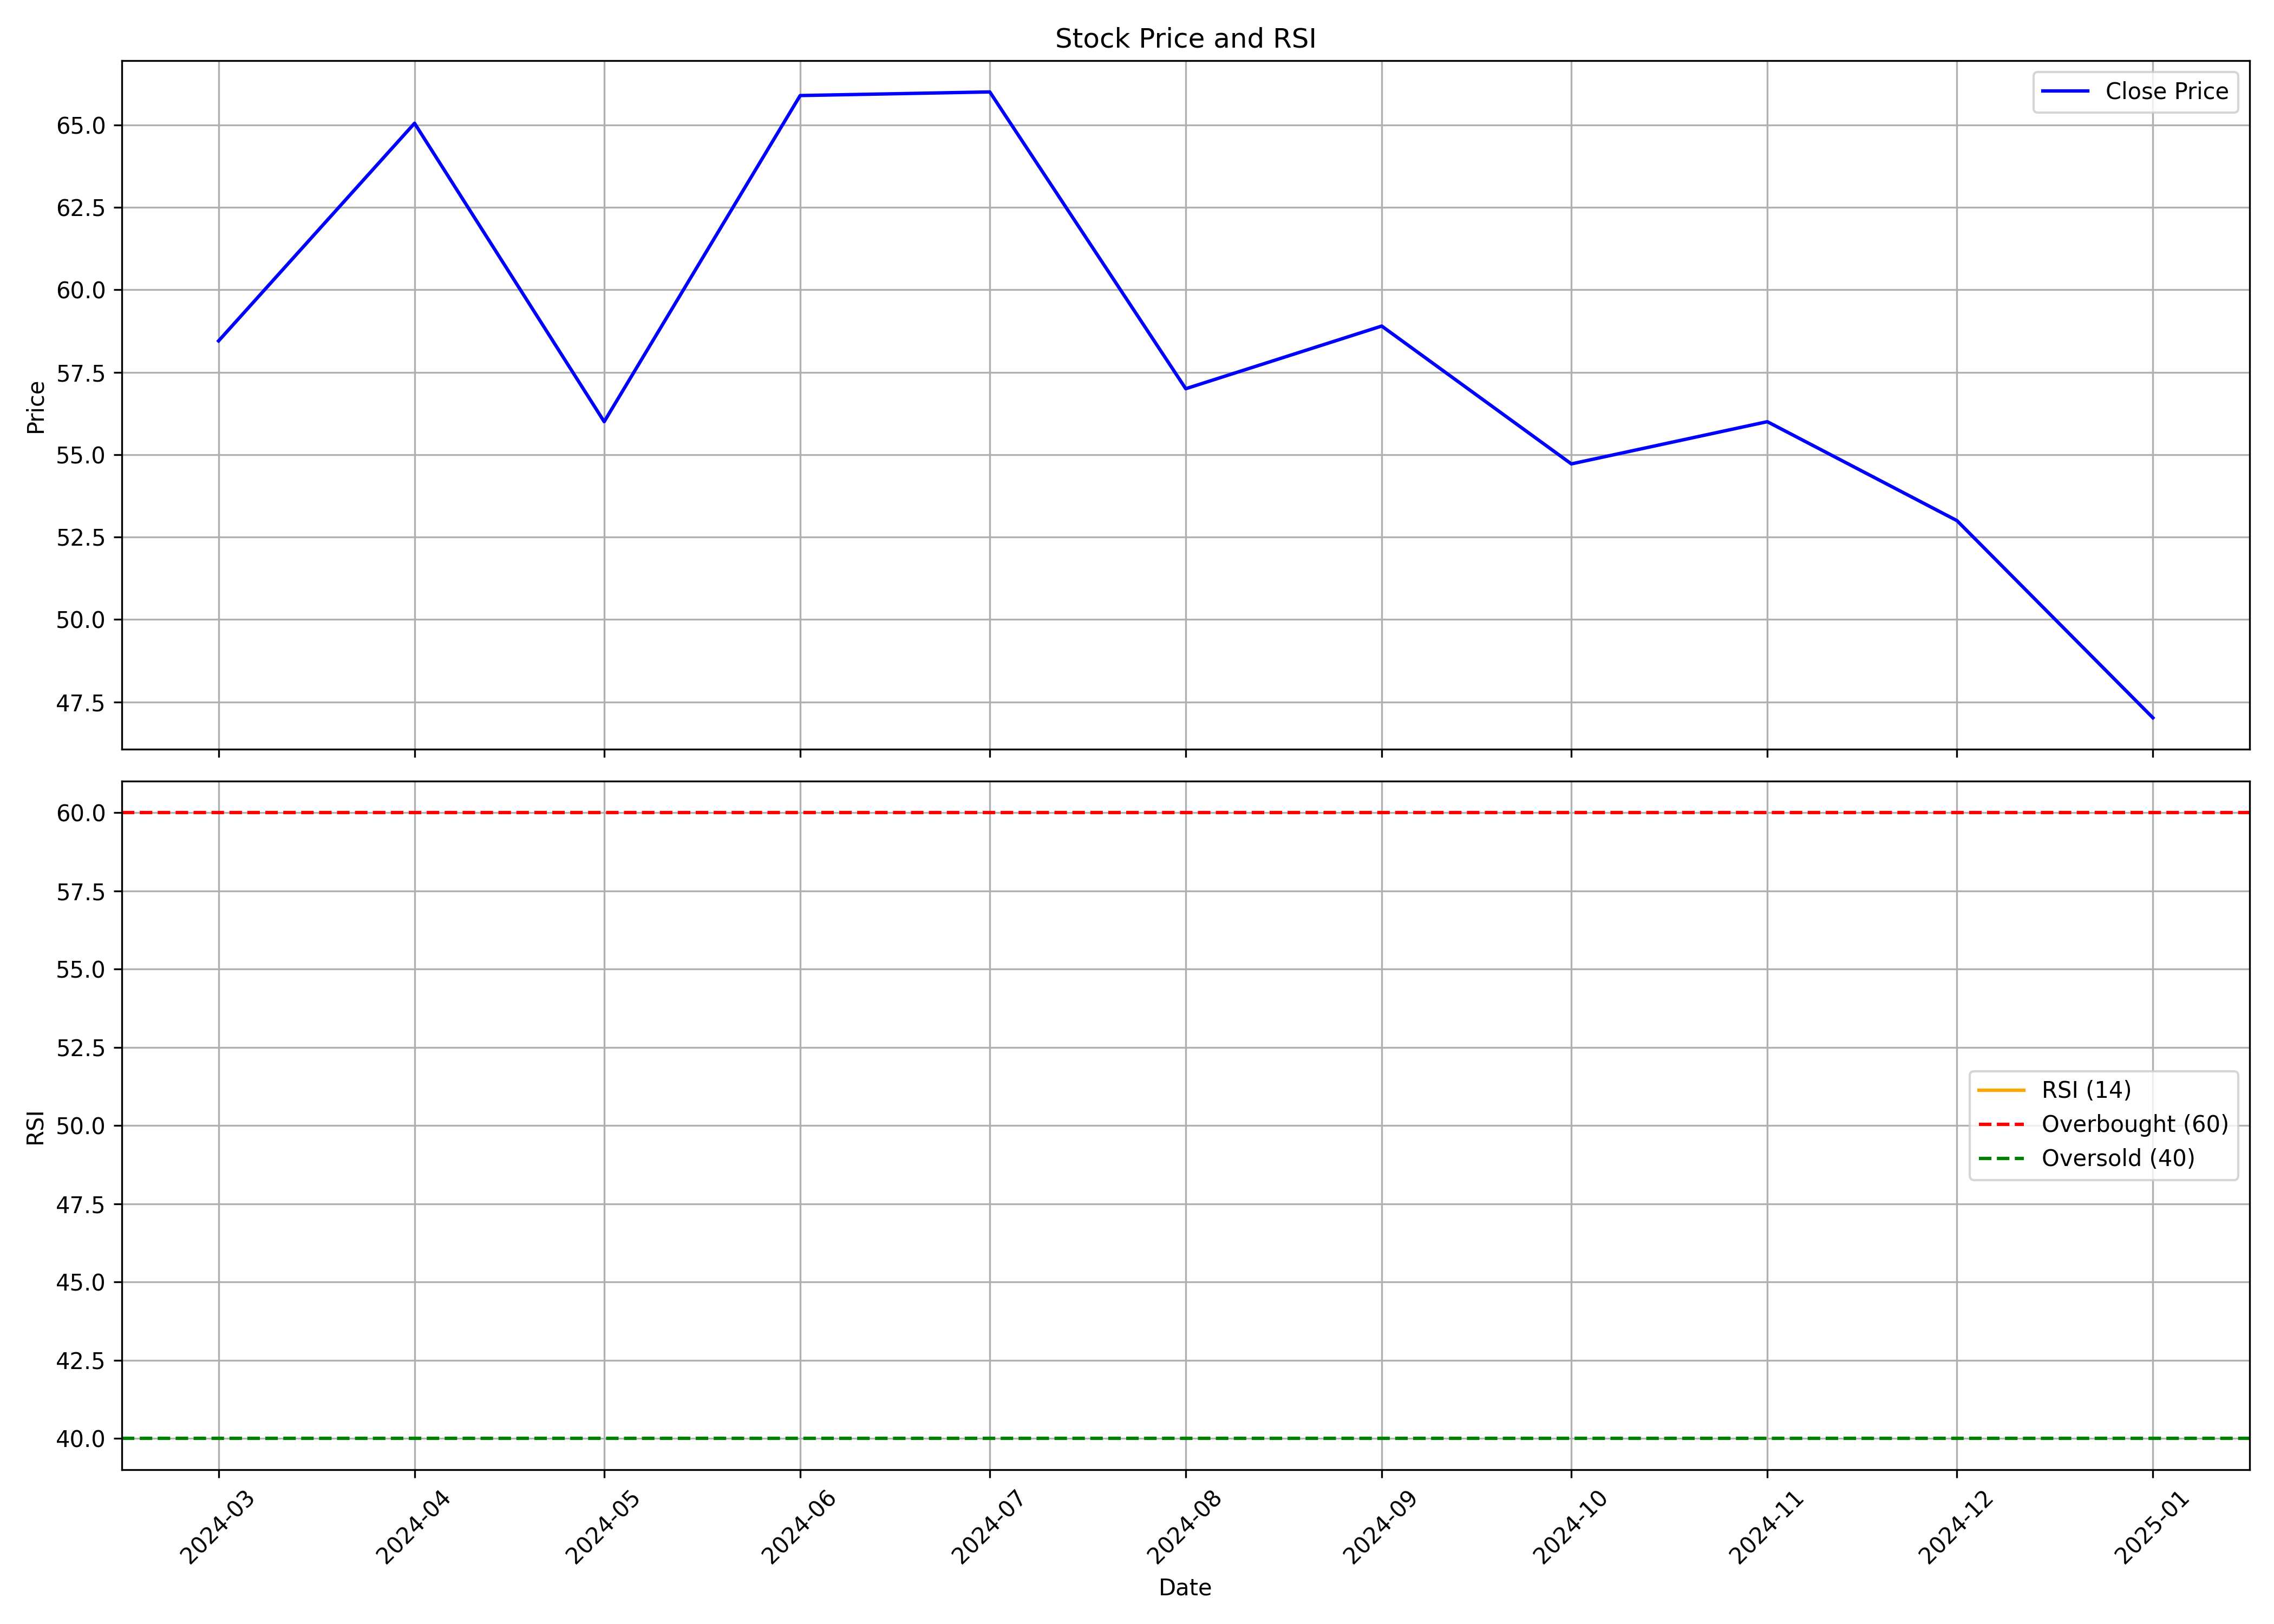

Values plotted in this chart, from the file beside it:
, date, symbol, open, high, low, close, volume, rsi
0, 2024-03-01, MODTHREAD, 35.7, 58.45, 35.7, 58.45, 20754, 
1, 2024-04-01, MODTHREAD, 58.45, 67.0, 57.35, 65.05, 128880, 
2, 2024-05-01, MODTHREAD, 66.45, 75.5, 56.0, 56.0, 184850, 
3, 2024-06-01, MODTHREAD, 54.9, 68.4, 49.8, 65.89, 56312, 
4, 2024-07-01, MODTHREAD, 66.0, 73.9, 60.3, 66.0, 130548, 
5, 2024-08-01, MODTHREAD, 69.25, 69.25, 55.52, 57.0, 44693, 
6, 2024-09-01, MODTHREAD, 58.3, 66.0, 53.76, 58.9, 83673, 
7, 2024-10-01, MODTHREAD, 59.05, 60.9, 52.12, 54.72, 49865, 
8, 2024-11-01, MODTHREAD, 54.72, 61.45, 52.72, 56.0, 20544, 
9, 2024-12-01, MODTHREAD, 55.9, 56.0, 48.04, 53.0, 27507, 
10, 2025-01-01, MODTHREAD, 51.1, 55.61, 45.26, 47.02, 17008, 
